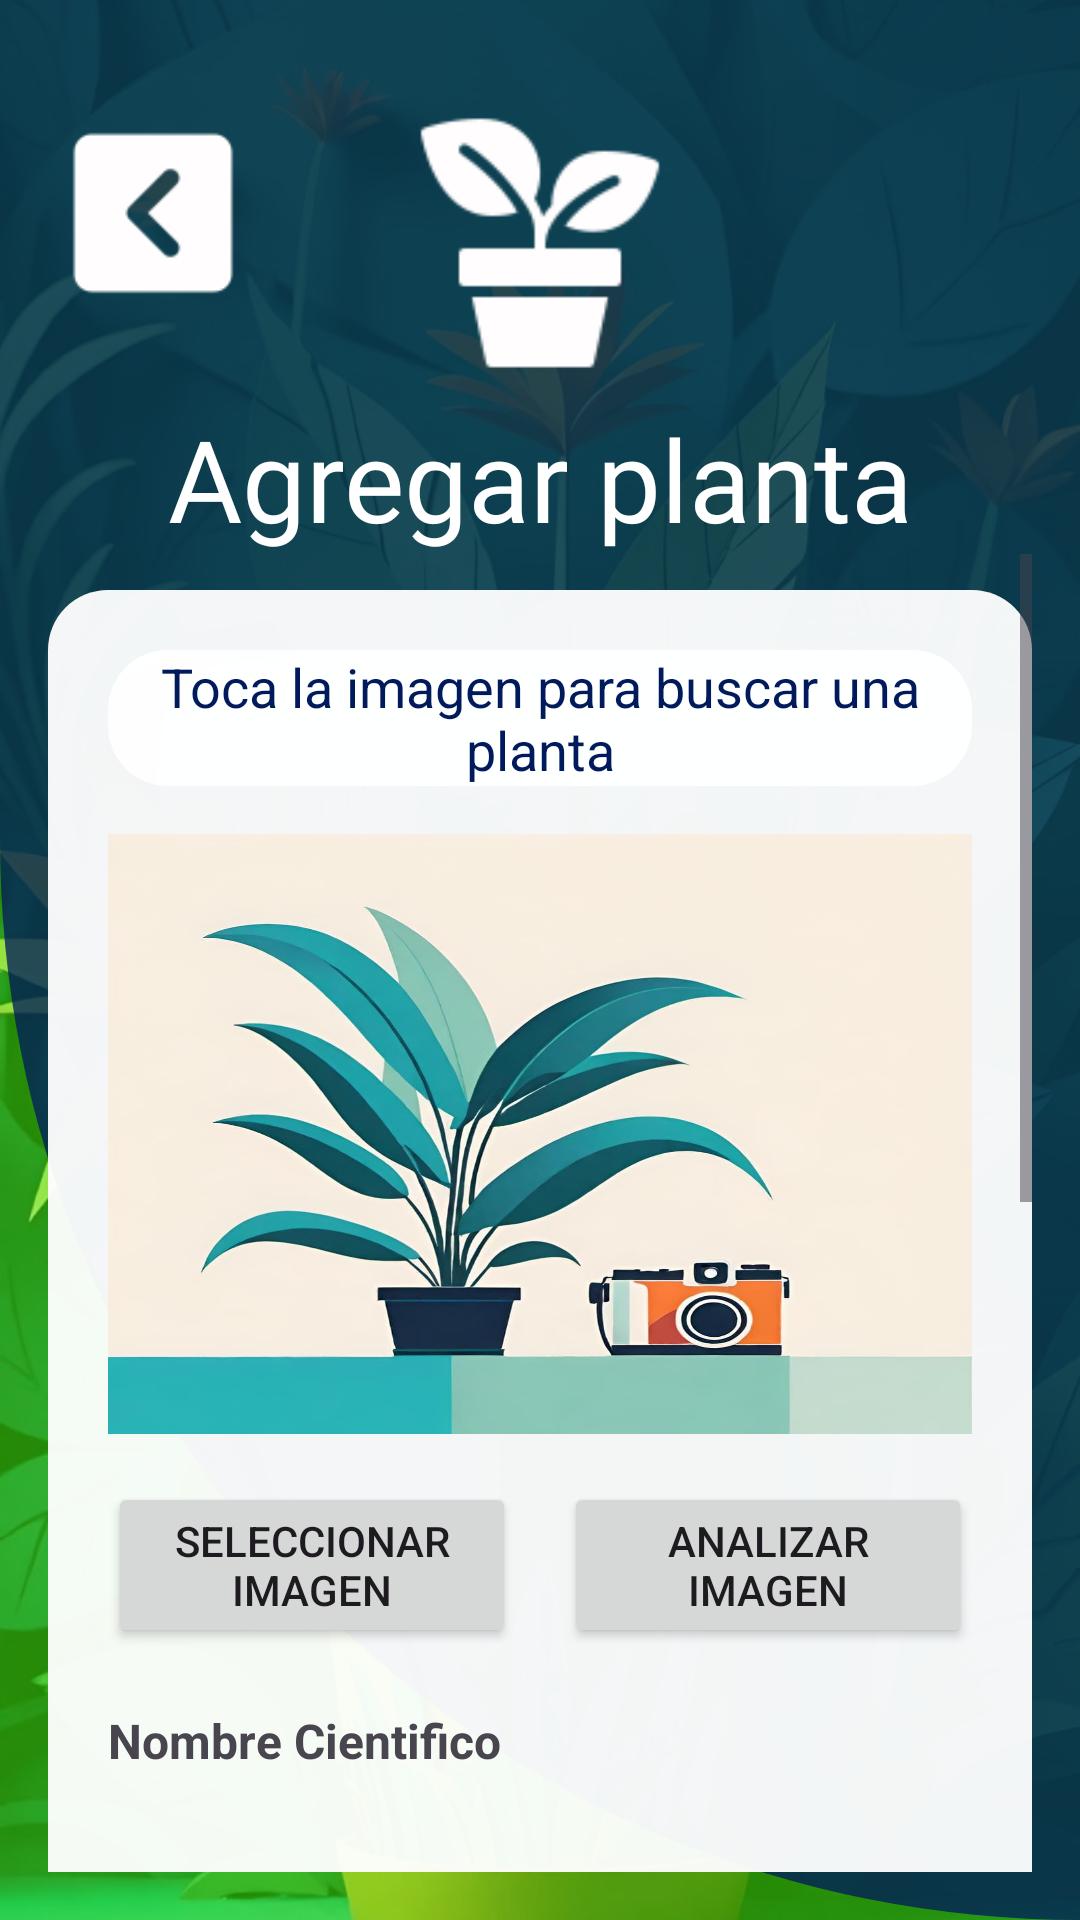

The Android layout XML behind this screen, and the referenced resources:
<!-- AndroidManifest.xml: application theme Theme.GrowPlant -->
<!-- res/layout/activity_agregar_planta.xml -->
<?xml version="1.0" encoding="utf-8"?>
<androidx.constraintlayout.widget.ConstraintLayout
    xmlns:android="http://schemas.android.com/apk/res/android"
    xmlns:app="http://schemas.android.com/apk/res-auto"
    android:layout_width="match_parent"
    android:layout_height="match_parent"
    android:padding="16dp"
    android:background="@drawable/backgroud4">

    
    <ImageButton
        android:id="@+id/backButton"
        android:layout_width="70dp"
        android:layout_height="70dp"
        android:background="@android:color/transparent"
        android:contentDescription="Salir de la app"
        android:scaleType="fitCenter"
        android:src="@drawable/regresar"
        android:layout_marginTop="20dp"
        app:layout_constraintTop_toTopOf="parent"
        app:layout_constraintStart_toStartOf="parent"
        />

    
    <ImageView
        android:id="@+id/iconRegistroPlantas"
        android:layout_width="90dp"
        android:layout_height="90dp"
        android:scaleType="centerCrop"
        android:src="@drawable/maceta_icon"
        app:layout_constraintTop_toTopOf="parent"
        app:layout_constraintEnd_toEndOf="parent"
        app:layout_constraintStart_toStartOf="parent"
        android:layout_marginTop="20dp"
        />

    
    <TextView
        android:id="@+id/titulo"
        android:layout_width="wrap_content"
        android:layout_height="wrap_content"
        android:text="Agregar planta"
        android:textSize="38sp"
        android:textColor="@color/white"
        android:fontFamily="@font/creatodisplaybold"
        android:gravity="center"
        app:layout_constraintTop_toBottomOf="@id/iconRegistroPlantas"
        app:layout_constraintStart_toStartOf="parent"
        app:layout_constraintEnd_toEndOf="parent"
        android:layout_marginTop="8dp" />

    
    <ScrollView
        android:layout_width="match_parent"
        android:layout_height="0dp"
        app:layout_constraintTop_toBottomOf="@id/titulo"
        app:layout_constraintBottom_toBottomOf="parent"
        android:fillViewport="true">

        <androidx.constraintlayout.widget.ConstraintLayout
            android:layout_width="match_parent"
            android:layout_height="wrap_content"
            android:background="@drawable/rounded_corner"
            android:padding="20dp"
            android:layout_marginTop="12dp">

            
            <TextView
                android:id="@+id/texto_camara"
                android:layout_width="match_parent"
                android:layout_height="wrap_content"
                android:layout_centerHorizontal="true"
                android:layout_marginTop="0dp"
                android:text="Toca la imagen para buscar una planta"
                android:textSize="18sp"
                android:textColor="@color/azul"
                android:gravity="center"
                android:background="@drawable/rounded_corner"
                android:layout_marginBottom="12dp"
                app:layout_constraintTop_toTopOf="parent"
                app:layout_constraintStart_toStartOf="parent"
                app:layout_constraintEnd_toEndOf="parent"
                />


            

            
            <ImageView
                android:id="@+id/plantImageView"
                android:layout_width="0dp"
                android:layout_height="200dp"
                android:layout_marginTop="16dp"
                android:background="@drawable/fotocamara"
                android:scaleType="centerCrop"
                app:layout_constraintEnd_toEndOf="parent"
                app:layout_constraintStart_toStartOf="parent"
                app:layout_constraintTop_toBottomOf="@id/texto_camara"
                 />

            <Button
                android:id="@+id/selectImageButton"
                android:layout_width="0dp"
                android:layout_height="wrap_content"
                android:text="Seleccionar Imagen"
                app:layout_constraintTop_toBottomOf="@id/plantImageView"
                app:layout_constraintStart_toStartOf="parent"
                app:layout_constraintEnd_toStartOf="@id/analyzeButton"
                android:layout_marginEnd="8dp"
                android:layout_marginTop="16dp" />

            <Button
                android:id="@+id/analyzeButton"
                android:layout_width="0dp"
                android:layout_height="wrap_content"
                android:text="Analizar Imagen"
                app:layout_constraintTop_toBottomOf="@id/plantImageView"
                app:layout_constraintStart_toEndOf="@id/selectImageButton"
                app:layout_constraintEnd_toEndOf="parent"
                android:layout_marginStart="8dp"
                android:layout_marginTop="16dp" />

            
            <TextView
                android:id="@+id/plantNameHeaderTextView"
                android:layout_width="wrap_content"
                android:layout_height="wrap_content"
                android:text="Nombre Cientifico"
                android:textSize="16sp"
                android:textStyle="bold"
                app:layout_constraintTop_toBottomOf="@id/analyzeButton"
                app:layout_constraintStart_toStartOf="parent"
                android:layout_marginTop="20dp" />

            <TextView
                android:id="@+id/plantNameTextView"
                android:layout_width="0dp"
                android:layout_height="wrap_content"
                android:textSize="20sp"
                android:textStyle="bold"
                app:layout_constraintTop_toBottomOf="@id/plantNameHeaderTextView"
                app:layout_constraintStart_toStartOf="parent"
                app:layout_constraintEnd_toEndOf="parent"
                android:layout_marginTop="8dp" />

            
            <TextView
                android:id="@+id/plantDescriptionHeaderTextView"
                android:layout_width="wrap_content"
                android:layout_height="wrap_content"
                android:text="Nombre Común"
                android:textSize="16sp"
                android:textStyle="bold"
                app:layout_constraintTop_toBottomOf="@id/plantNameTextView"
                app:layout_constraintStart_toStartOf="parent"
                android:layout_marginTop="20dp" />

            <TextView
                android:id="@+id/plantDescriptionTextView"
                android:layout_width="0dp"
                android:layout_height="wrap_content"
                android:textSize="20sp"
                app:layout_constraintTop_toBottomOf="@id/plantDescriptionHeaderTextView"
                app:layout_constraintStart_toStartOf="parent"
                app:layout_constraintEnd_toEndOf="parent"
                android:layout_marginTop="8dp" />

            
            <TextView
                android:id="@+id/plantFamilyHeaderTextView"
                android:layout_width="wrap_content"
                android:layout_height="wrap_content"
                android:text="Familia de la Planta"
                android:textSize="16sp"
                android:textStyle="bold"
                app:layout_constraintTop_toBottomOf="@id/plantDescriptionTextView"
                app:layout_constraintStart_toStartOf="parent"
                android:layout_marginTop="20dp" />

            <TextView
                android:id="@+id/plantFamilyTextView"
                android:layout_width="0dp"
                android:layout_height="wrap_content"
                android:textSize="20sp"
                android:textStyle="italic"
                app:layout_constraintTop_toBottomOf="@id/plantFamilyHeaderTextView"
                app:layout_constraintStart_toStartOf="parent"
                app:layout_constraintEnd_toEndOf="parent"
                android:layout_marginTop="8dp" />

            
            <TextView
                android:id="@+id/plantRegisterDateTitle"
                android:layout_width="wrap_content"
                android:layout_height="wrap_content"
                android:text="Fecha de registro de la Planta"
                android:textSize="16sp"
                android:textStyle="bold"
                app:layout_constraintTop_toBottomOf="@id/plantFamilyTextView"
                app:layout_constraintStart_toStartOf="parent"
                android:layout_marginTop="20dp" />
            
            <EditText
                android:id="@+id/plantDateEditText"
                android:layout_width="0dp"
                android:layout_height="50dp"
                android:hint="Fecha (YYYY-MM-DD)"
                android:enabled="false"
                app:layout_constraintTop_toBottomOf="@id/plantRegisterDateTitle"
                app:layout_constraintStart_toStartOf="parent"
                app:layout_constraintEnd_toEndOf="parent"
                android:layout_marginTop="8dp" />

            
            <TextView
                android:id="@+id/plantQuantityTitle"
                android:layout_width="wrap_content"
                android:layout_height="wrap_content"
                android:text="Cantidad de plantas que posee"
                android:textSize="16sp"
                android:textStyle="bold"
                app:layout_constraintTop_toBottomOf="@id/plantDateEditText"
                app:layout_constraintStart_toStartOf="parent"
                android:layout_marginTop="20dp" />

            

            <EditText
                android:id="@+id/plantQuantityEditText"
                android:layout_width="match_parent"
                android:layout_height="50dp"
                android:hint="Ingrese la cantidad de plantas que tiene"
                android:inputType="number"
                app:layout_constraintTop_toBottomOf="@id/plantQuantityTitle"
                app:layout_constraintStart_toStartOf="parent"
                app:layout_constraintEnd_toEndOf="parent"
                android:layout_marginTop="8dp" />

            
            <Button
                android:id="@+id/saveButton"
                android:layout_width="0dp"
                android:layout_height="50dp"
                android:text="Guardar Planta"
                app:layout_constraintTop_toBottomOf="@id/plantQuantityEditText"
                app:layout_constraintStart_toStartOf="parent"
                app:layout_constraintEnd_toEndOf="parent"
                android:layout_marginTop="29dp" />

        </androidx.constraintlayout.widget.ConstraintLayout>
    </ScrollView>

</androidx.constraintlayout.widget.ConstraintLayout>
<!-- resources referenced by this layout -->
<resources>
  <color name="azul">#001A5C</color>
  <color name="white">#FFFFFFFF</color>
  <!-- drawable backgroud4 (drawable) -->
  <?xml version="1.0" encoding="utf-8"?>
  <layer-list xmlns:android="http://schemas.android.com/apk/res/android">
  
      <item>
          <bitmap
              android:src="@drawable/imgplanta4"
              android:gravity="fill"
              android:top="0dp"
              android:left="0dp"
              android:right="0dp"
              android:bottom="0dp" />
      </item>
      <item>
          <shape>
              <solid android:color="#8540FF00"/> 
          </shape>
      </item>
      
      <item>
          <shape>
              <solid android:color="#C0001A5C"/> 
              <corners android:bottomLeftRadius="700dp" android:bottomRightRadius="00dp"/> 
          </shape>
      </item>
  </layer-list>
  <!-- drawable fotocamara: jpeg bitmap (drawable, 101062 bytes) -->
  <!-- drawable maceta_icon: png bitmap (drawable, 2301 bytes) -->
  <!-- drawable regresar: png bitmap (drawable, 1156 bytes) -->
  <!-- drawable rounded_corner (drawable) -->
  <?xml version="1.0" encoding="utf-8"?>
  <shape xmlns:android="http://schemas.android.com/apk/res/android">
  
      <solid android:color="#F3FFFFFF"/> 
      <corners android:radius="20dp"/>
  </shape>
  <style name="Theme.GrowPlant" parent="Base.Theme.GrowPlant" />
  <!-- drawable imgplanta4: jpeg bitmap (drawable, 179686 bytes) -->
  <style name="Base.Theme.GrowPlant" parent="Theme.Material3.DayNight.NoActionBar">
          
          
          <item name="colorPrimary">@color/azul</item>
          <item name="colorSecondary">@color/white</item>
          <item name="colorTertiary">@color/black</item>
      </style>
  <color name="black">#FF000000</color>
</resources>
